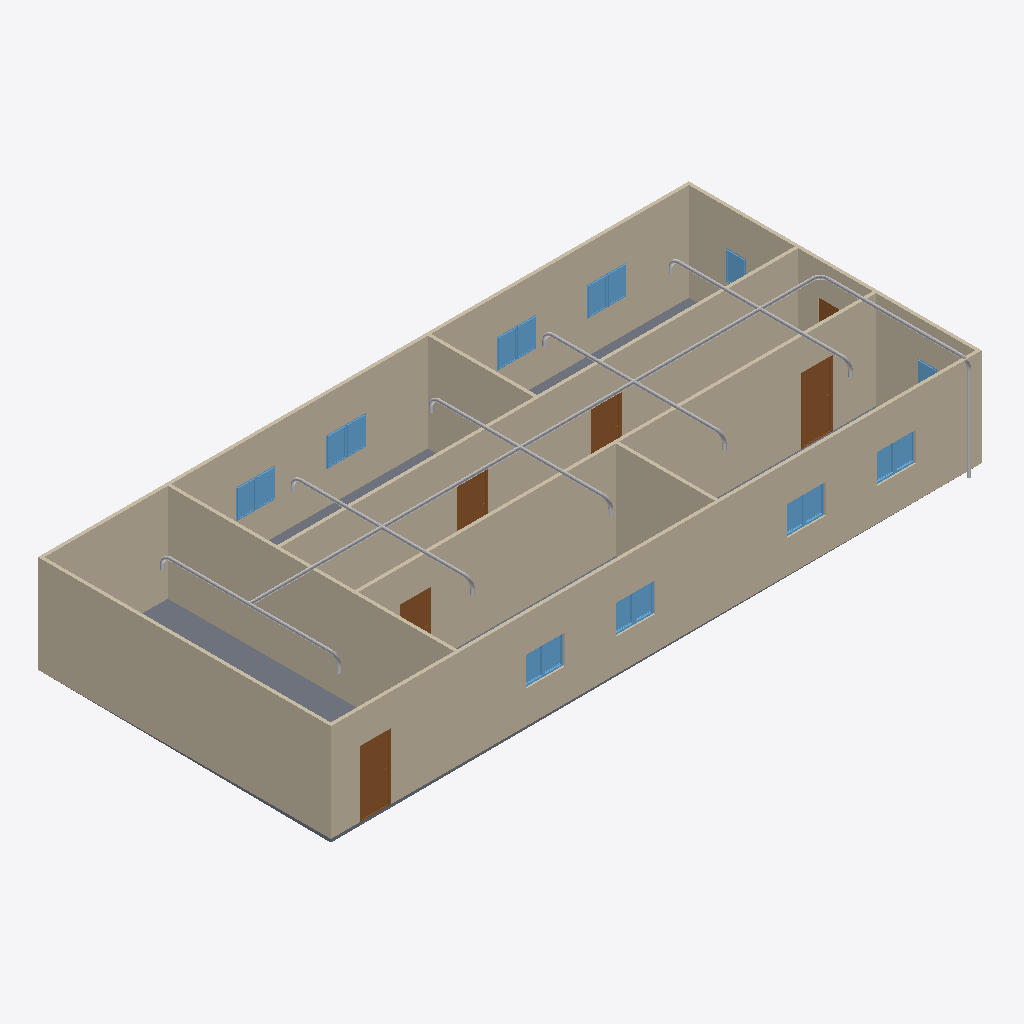
Isometric view of an IFC building model (IFC-SPF (STEP), schema IFC4, length unit metre), seen from the south-west, elements coloured by IFC class: 20 other elements (light grey), 18 windows (light blue), 9 walls (beige), 6 doors (brown), 1 slab (grey).
Extent 20.0 m × 9.1 m × 3.1 m (x, y, z). Storeys (2): GF at 0.00 m; Piping at 3.00 m. Elements (64): 18 IfcPipeSegment, 18 IfcWindow, 12 IfcPipeFitting, 9 IfcWall, 6 IfcDoor, 1 IfcSlab.

HEADER;
FILE_DESCRIPTION(('ViewDefinition[DesignTransferView]'),'2;1');
FILE_NAME('s09-activity.ifc','2026-10-27T10:46:49+08:00',(''),(''),'IfcOpenShell 0.8.5-post1','Bonsai 0.8.5-post1','Nobody');
FILE_SCHEMA(('IFC4'));
ENDSEC;
DATA;
#1=IFCPROJECT('1l4KqzPg9APwJzTSXJnQbj',$,'My Project',$,$,$,$,(#14,#26),#9);
#31=IFCSITE('1GKO1AHKzA0wLUP9eqTgJt',$,'My Site',$,$,#54,$,$,$,$,$,$,$,$);
#37=IFCBUILDING('3iGBFCdRn6GBXfLBPvPWqx',$,'My Building',$,$,#60,$,$,$,$,$,$);
#43=IFCBUILDINGSTOREY('3DIsCg3OD5tPov22C1m$7R',$,'GF',$,$,#66,$,$,$,$);
#4681=IFCBUILDINGSTOREY('0DXvB1YMn08g8Jrdcjizuj',$,'Piping',$,$,#4702,$,$,$,$);
#351=IFCWALL('3RVOxJKsTCJB_V_UMUMPxa',$,'Wall',$,$,#614,#359,$,$);
#403=IFCWALL('3yv8chYx5EEwBHhGyf1Zs4',$,'Wall',$,$,#550,#409,$,$);
#2967=IFCWALL('34gaY2lWL6yvKtRVsxn2QZ',$,'Wall',$,$,#3119,#2973,$,$);
#3005=IFCWALL('21PnV9QhT59wmLG3xuH8uA',$,'Wall',$,$,#3222,#3011,$,$);
#428=IFCWALL('2lwt2gmIX6IRcOYTRzaebH',$,'Wall',$,$,#582,#434,$,$);
#780=IFCWALL('3_SMQPk8v65vHJlcsqTH9K',$,'Wall',$,$,#3750,#786,$,$);
#378=IFCWALL('3ZP57Q9Az01wBJKnOFnGN5',$,'Wall',$,$,#389,#384,$,$);
#3756=IFCSLAB('2DzY5m95PAgulGZIFyof$V',$,'Slab',$,$,#3764,#3771,$,$);
#1134=IFCWALL('3n2lYU0pn1yxw$aJ6qf9q$',$,'Wall',$,$,#1145,#1140,$,$);
#1096=IFCWALL('2GKvflePLA5wrozkuUBeOt',$,'Wall',$,$,#3755,#1102,$,$);
#4708=IFCPIPESEGMENT('3UeP_pnSrBQAW9RHpsSz54',$,'PipeSegment',$,$,#6763,#4721,$,$);
#3298=IFCDOOR('1tlpiwcpDEaf8LlTG$IjHm',$,'Door',$,$,#3346,#3306,$,2.0,0.899999976158142,$,$,$);
#3697=IFCDOOR('3vrVcDmJT8BPL3AVIX1hrx',$,'Door',$,$,#3745,#3705,$,2.0,0.899999976158142,$,$,$);
#3195=IFCDOOR('04dafkjif2QvgCizUODKqT',$,'Door',$,$,#3248,#3203,$,2.0,0.899999976158142,$,$,$);
#3249=IFCDOOR('1Dl6RoeYfAZ9vElny4Vrwc',$,'Door',$,$,#3297,#3257,$,2.0,0.899999976158142,$,$,$);
#3146=IFCDOOR('3JFyveaxzFQPuadvnfgsSt',$,'Door',$,$,#3194,#3154,$,2.0,0.899999976158142,$,$,$);
#6607=IFCPIPESEGMENT('3h6UoYUlv0sBgLJVHf8gdl',$,'PipeSegment',$,$,#7072,#6641,$,$);
#4745=IFCPIPESEGMENT('22nH5v0zPDfx8YR0_TGb8$',$,'PipeSegment',$,$,#5213,#4756,$,$);
#5684=IFCPIPESEGMENT('35XR4kpg95JeDcnr4SWdI$',$,'PipeSegment',$,$,#7032,#5695,$,$);
#5989=IFCPIPESEGMENT('0CDAzenhv7SATbl8wF_rYN',$,'PipeSegment',$,$,#6230,#6025,$,$);
#6231=IFCPIPESEGMENT('1qkn8kKzrCyRZajawPb4CV',$,'PipeSegment',$,$,#6606,#6265,$,$);
#2053=IFCWINDOW('1lCgtbxvrCOvIN6Ovq7cxG',$,'Window.005',$,$,#3849,#2061,$,0.899999976158142,0.600000023841858,$,$,$);
#2151=IFCWINDOW('21BZjpQl56nhEUZTnLzwPa',$,'Window',$,$,#3882,#2159,$,0.899999976158142,0.600000023841858,$,$,$);
#3817=IFCWINDOW('3UDGGRCMf0eQ7KzP346i3s',$,'Window',$,$,#3915,#3830,$,0.899999976158142,0.600000023841858,$,$,$);
#3883=IFCWINDOW('2mB7yZBr94jO1u6ABHNNfi',$,'Window',$,$,#4070,#3896,$,0.899999976158142,0.600000023841858,$,$,$);
#3850=IFCWINDOW('1KZ0hswEv8Y85I45LIbeO6',$,'Window',$,$,#3948,#3863,$,0.899999976158142,0.600000023841858,$,$,$);
#6694=IFCPIPESEGMENT('1eIa5fhsf2Dx_1PwlqersN',$,'PipeSegment',$,$,#6783,#6705,$,$);
#2004=IFCWINDOW('084R0U5ZfENxzAMcY953dJ',$,'Window.004',$,$,#3816,#2012,$,0.899999976158142,0.600000023841858,$,$,$);
#3784=IFCWINDOW('2kdy0$N1j6xfArLPHO8iXV',$,'Window',$,$,#4037,#3797,$,0.899999976158142,0.600000023841858,$,$,$);
#2102=IFCWINDOW('0qxhXdS692oQ02IovPWZze',$,'Window',$,$,#3783,#2110,$,0.899999976158142,0.600000023841858,$,$,$);
#3916=IFCWINDOW('1nF5DO2Y576f2os198Pa$w',$,'Window',$,$,#4645,#3929,$,0.899999976158142,0.600000023841858,$,$,$);
#3977=IFCWINDOW('1JxQqa9lv44uh6X6C$pCvy',$,'Window',$,$,#4655,#3990,$,0.899999976158142,0.600000023841858,$,$,$);
#4038=IFCWINDOW('1obno6aB1AigQsvSLt216m',$,'Window',$,$,#4665,#4051,$,0.899999976158142,0.600000023841858,$,$,$);
#4099=IFCWINDOW('1yXKuc77T6oP9xC6_Jh3oj',$,'Window',$,$,#4675,#4112,$,0.899999976158142,0.600000023841858,$,$,$);
#4127=IFCWINDOW('2f0bNBagzA_wQuoMl8pSVU',$,'Window',$,$,#4680,#4140,$,0.899999976158142,0.600000023841858,$,$,$);
#3949=IFCWINDOW('3ddlSYz898$ALTUEe0w5c8',$,'Window',$,$,#4650,#3962,$,0.899999976158142,0.600000023841858,$,$,$);
#4005=IFCWINDOW('2F2lpL1MnEbAkUO3AIcg9R',$,'Window',$,$,#4660,#4018,$,0.899999976158142,0.600000023841858,$,$,$);
#4071=IFCWINDOW('1Hl6gL3W1568yxKT79J40N',$,'Window',$,$,#4670,#4084,$,0.899999976158142,0.600000023841858,$,$,$);
#1955=IFCWINDOW('1utAfJULv92AmQJknECKPH',$,'Window',$,$,#2003,#1963,$,0.899999976158142,0.600000023841858,$,$,$);
#6841=IFCPIPESEGMENT('1peLBCHbj7Zf_4sIxO9lcH',$,'PipeSegment',$,$,#6930,#6852,$,$);
#1857=IFCWINDOW('2BTH616_b9fQyeVZq8gPsk',$,'Window',$,$,#1905,#1865,$,0.899999976158142,0.600000023841858,$,$,$);
#3043=IFCDOOR('1PxF51vafDKgnDVQUrfJzG',$,'Door',$,$,#3091,#3051,$,2.0,0.899999976158142,$,$,$);
#5928=IFCPIPEFITTING('22vwO1c3H1hebZ1x9qSHZX',$,'PipeFitting',$,$,#7052,#5968,$,$);
#6331=IFCPIPEFITTING('3tUk2K_lP0KuiOvPPninao',$,'PipeFitting',$,$,#6564,#6367,$,$);
#6565=IFCPIPEFITTING('3bwbBRTD1FZfdbq5Pbazp8',$,'PipeFitting',$,$,#7067,#6601,$,$);
#6093=IFCPIPEFITTING('105JAn1fz9dwUb3bCzaDPn',$,'PipeFitting',$,$,#6330,#6129,$,$);
#5380=IFCPIPEFITTING('03OYlbErX82PrwrlMUh6de',$,'PipeFitting',$,$,#5412,#5389,$,$);
#6967=IFCPIPEFITTING('1azXlmCUnBUeNekarJvZIb',$,'PipeFitting',$,$,#6998,#6975,$,$);
#6805=IFCPIPEFITTING('1kmssr$6n5p93KyMZIQNC4',$,'PipeFitting',$,$,#6836,#6813,$,$);
#6135=IFCPIPEFITTING('0wpugcShDESROZM37Zo6hJ',$,'PipeFitting',$,$,#6372,#6175,$,$);
#5603=IFCPIPEFITTING('2vCY_mFF5DX8gXDs29UX8N',$,'PipeFitting',$,$,#5634,#5611,$,$);
#6373=IFCPIPEFITTING('2k0erqEvzCjOYu7HfE8yJV',$,'PipeFitting',$,$,#6656,#6409,$,$);
#5845=IFCPIPEFITTING('1H9mBboarDJekQR9UcV9TO',$,'PipeFitting',$,$,#7042,#5853,$,$);
#6657=IFCPIPEFITTING('2WxYRnoeLE2xHw8G983kIe',$,'PipeFitting',$,$,#7077,#6693,$,$);
ENDSEC;
